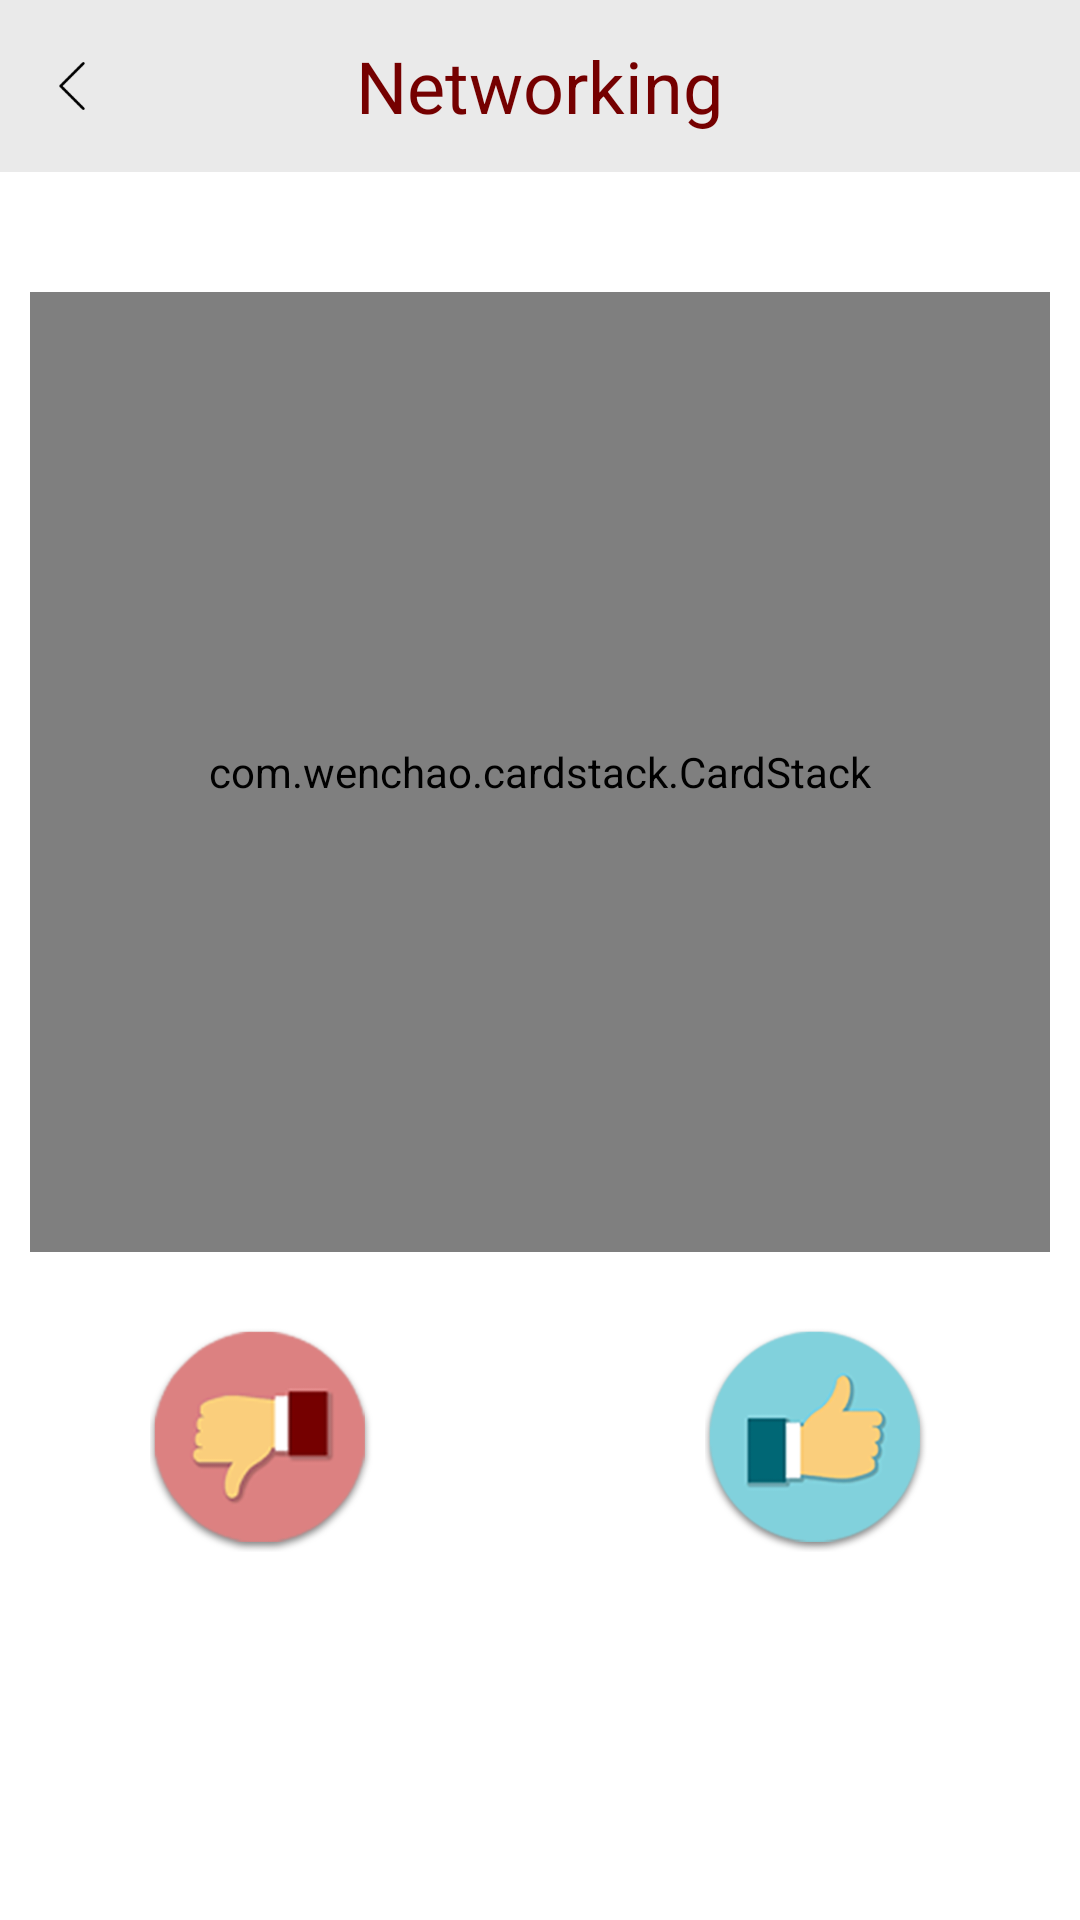

Layout XML and referenced resources for this Android screen:
<!-- AndroidManifest.xml: fallback theme Theme.MaterialComponents.DayNight.NoActionBar -->
<!-- res/layout/networking_main.xml -->
<android.support.constraint.ConstraintLayout xmlns:android="http://schemas.android.com/apk/res/android"
    xmlns:app="http://schemas.android.com/apk/res-auto"
    xmlns:tools="http://schemas.android.com/tools"
    android:layout_width="match_parent"
    android:layout_height="match_parent"
    tools:context=".MainTabActivity">
    <RelativeLayout
        android:layout_width="match_parent"
        android:layout_height="match_parent">

        <RelativeLayout
            android:id="@+id/rl"
            android:layout_width="match_parent"
            android:layout_height="wrap_content"
            android:background="#eaeaea">

            <ImageButton
                android:id="@+id/back"
                android:layout_width="wrap_content"
                android:layout_height="wrap_content"
                android:src="@drawable/ic_back1"
                android:layout_alignParentLeft="true"
                android:layout_marginLeft="8dp"
                android:layout_centerVertical="true"
                android:background="@android:color/transparent"/>
            <TextView
                android:layout_marginTop="25dp"
                android:layout_width="wrap_content"
                android:layout_height="wrap_content"
                android:layout_centerHorizontal="true"
                android:text="Networking"
                android:textSize="24sp"
                android:layout_centerVertical="true"
                android:textColor="#750000"

                />

        </RelativeLayout>


        <com.wenchao.cardstack.CardStack
            android:id="@+id/card_stack"
            android:layout_width="match_parent"
            android:layout_height="320dp"
            android:layout_below="@id/rl"
            android:clipChildren="false"
            android:clipToPadding="false"
            android:gravity="center"
            android:layout_marginLeft="10dp"
            android:layout_marginRight="10dp"
            android:layout_marginBottom="15dp"
            android:layout_marginTop="40dp"
            app:card_enable_loop="false"
            app:card_enable_rotation="true"
            app:card_gravity="top"
            app:card_margin="3dp"
            app:card_stack_size="4"
            />

        <RelativeLayout
            android:layout_width="match_parent"
            android:layout_height="wrap_content"
            android:layout_below="@id/card_stack"
            android:layout_marginBottom="0dp"
            android:layout_marginTop="10dp"
            >


            <ImageView
                android:id="@+id/btn_like"
                android:layout_width="75dp"
                android:layout_height="75dp"
                android:layout_marginRight="50dp"
                android:layout_marginLeft="10dp"
                android:layout_alignParentRight="true"
                android:src="@drawable/like_1" />

            <ImageView
                android:id="@+id/btn_dislike"
                android:layout_width="75dp"
                android:layout_height="75dp"
                android:layout_marginLeft="50dp"
                android:layout_marginRight="10dp"
                android:layout_alignParentLeft="true"
                android:src="@drawable/dislike_1" />


        </RelativeLayout>

    </RelativeLayout>






</android.support.constraint.ConstraintLayout>
<!-- resources referenced by this layout -->
<resources>
  <!-- drawable dislike_1: png bitmap (drawable-hdpi, 10168 bytes) -->
  <!-- drawable ic_back1: png bitmap (drawable-hdpi, 391 bytes) -->
  <!-- drawable like_1: png bitmap (drawable-hdpi, 11233 bytes) -->
</resources>
